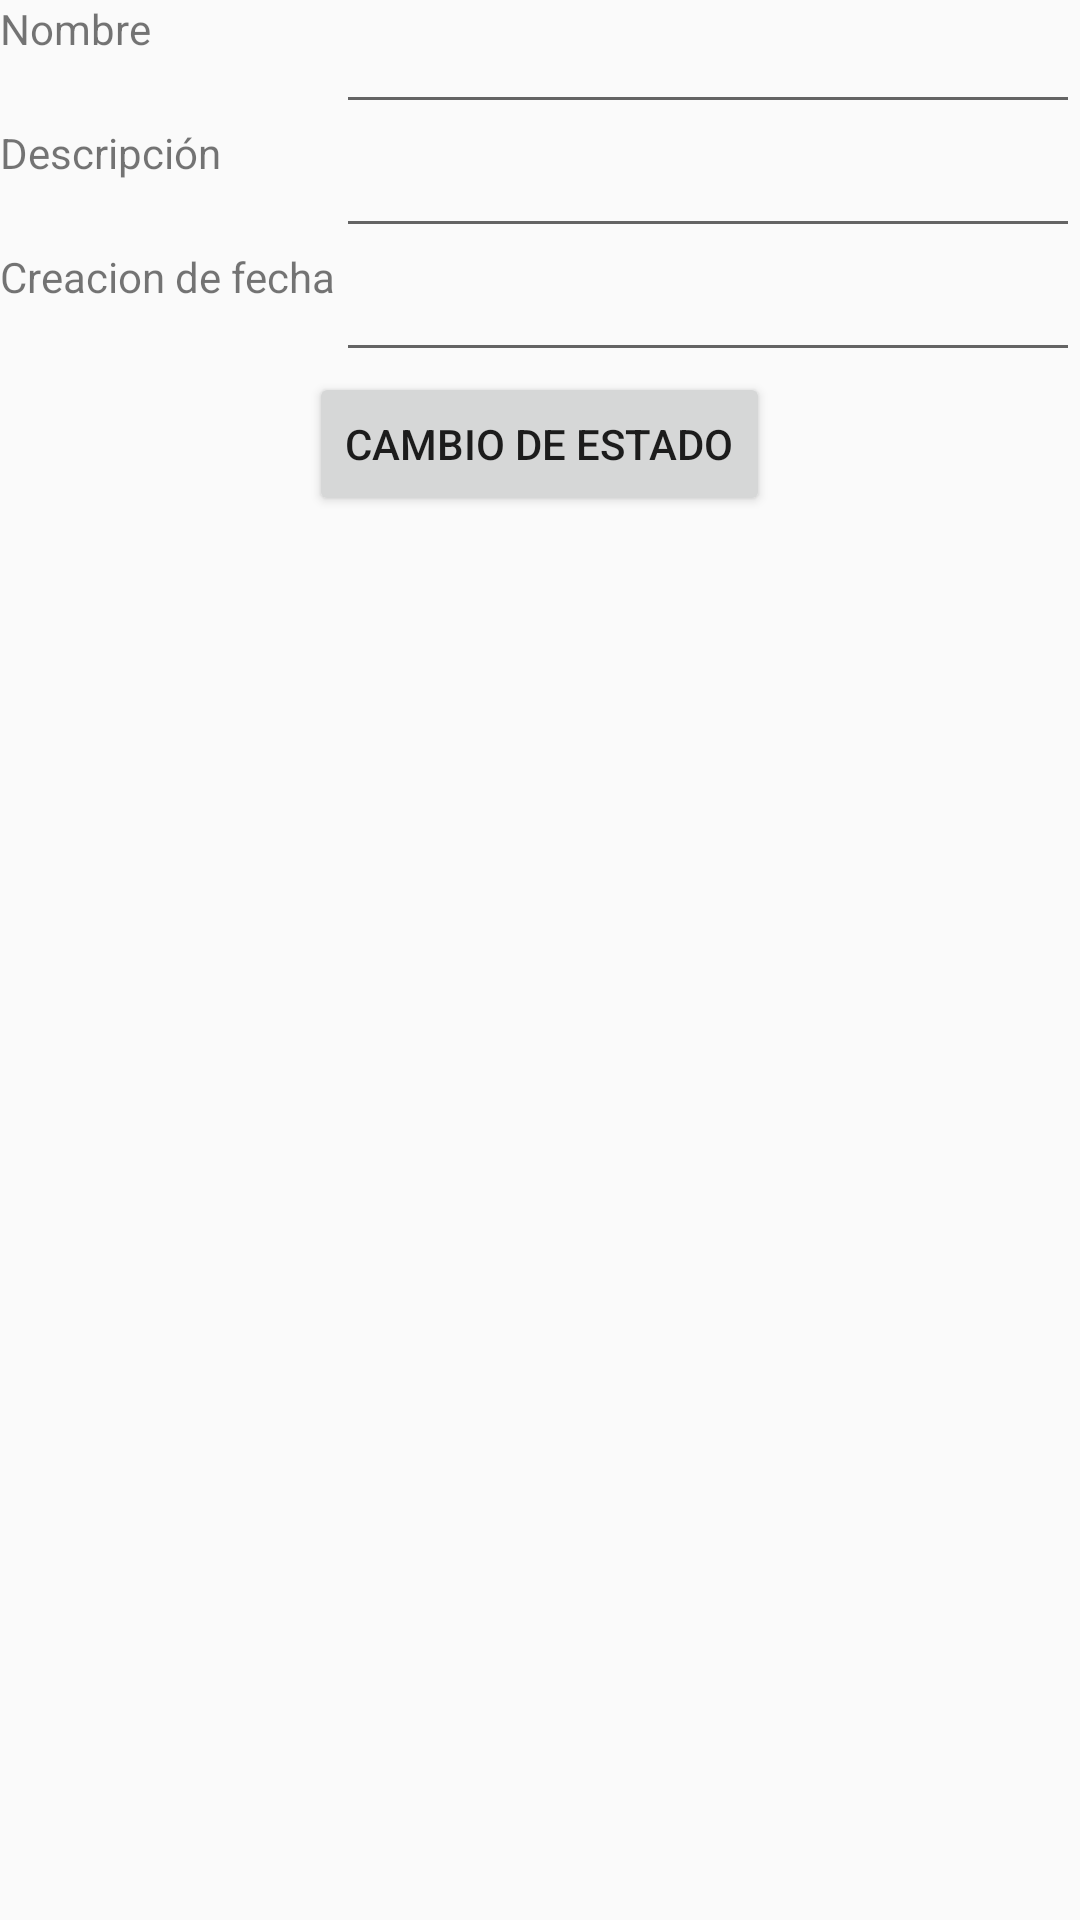

Write the Android layout XML for this screen, with the resource values it uses.
<!-- AndroidManifest.xml: application theme AppTheme -->
<!-- res/layout/activity_inventory.xml -->
<?xml version="1.0" encoding="utf-8"?>
<TableLayout xmlns:android="http://schemas.android.com/apk/res/android"
    xmlns:app="http://schemas.android.com/apk/res-auto"
    xmlns:tools="http://schemas.android.com/tools"
    android:layout_width="match_parent"
    android:layout_height="match_parent"
    tools:context="com.example.usuario.inventorydb.ui.inventory.InventoryActivity"
    android:stretchColumns="1"
    android:id="@android:id/content">

    <TableRow>

        <TextView
            android:id="@+id/txvName"
            android:layout_width="match_parent"
            android:layout_height="match_parent"
            android:text="@string/txvName"/>

        <EditText
            android:id="@+id/EdtName"
            android:layout_width="match_parent"
            android:layout_height="match_parent"
            android:inputType="text"
            tools:ignore="LabelFor" />
    </TableRow>

    <TableRow>

        <TextView
            android:id="@+id/txvDescripton"
            android:layout_width="match_parent"
            android:layout_height="match_parent"
            android:text="@string/txvDescripcion"/>

        <EditText
            android:id="@+id/EdtDescripton"
            android:layout_width="match_parent"
            android:layout_height="match_parent"
            android:inputType="text"
            tools:ignore="LabelFor" />
    </TableRow>

    <TableRow>

        <TextView
            android:id="@+id/txvCreationDate"
            android:layout_width="match_parent"
            android:layout_height="match_parent"
            android:text="@string/txvCreationDate"/>

        <EditText
            android:id="@+id/EdtCreationDate"
            android:layout_width="match_parent"
            android:layout_height="match_parent"
            android:inputType="date"
            tools:ignore="LabelFor" />
    </TableRow>
    <TableRow>

        <Button
            android:id="@+id/btnChange"
            android:layout_width="wrap_content"
            android:layout_height="wrap_content"
            android:text="@string/btnChange"
            android:layout_span="2"
            android:layout_gravity="center"/>
    </TableRow>

</TableLayout>
<!-- resources referenced by this layout -->
<resources>
  <string name="btnChange">Cambio De Estado</string>
  <string name="txvCreationDate">Creacion de fecha</string>
  <string name="txvDescripcion">Descripción</string>
  <string name="txvName">Nombre</string>
  <style name="AppTheme" parent="Theme.AppCompat.Light">
          
          <item name="colorPrimary">@color/colorPrimary</item>
          <item name="colorPrimaryDark">@color/colorPrimaryDark</item>
          <item name="colorAccent">@color/colorAccent</item>
      </style>
  <!-- not gathered from this repository: default colours our renderer supplied (Android Studio template values) -->
  <color name="colorPrimary">#FF6200EE</color>
  <color name="colorPrimaryDark">#FF3700B3</color>
  <color name="colorAccent">#FF03DAC5</color>
</resources>
